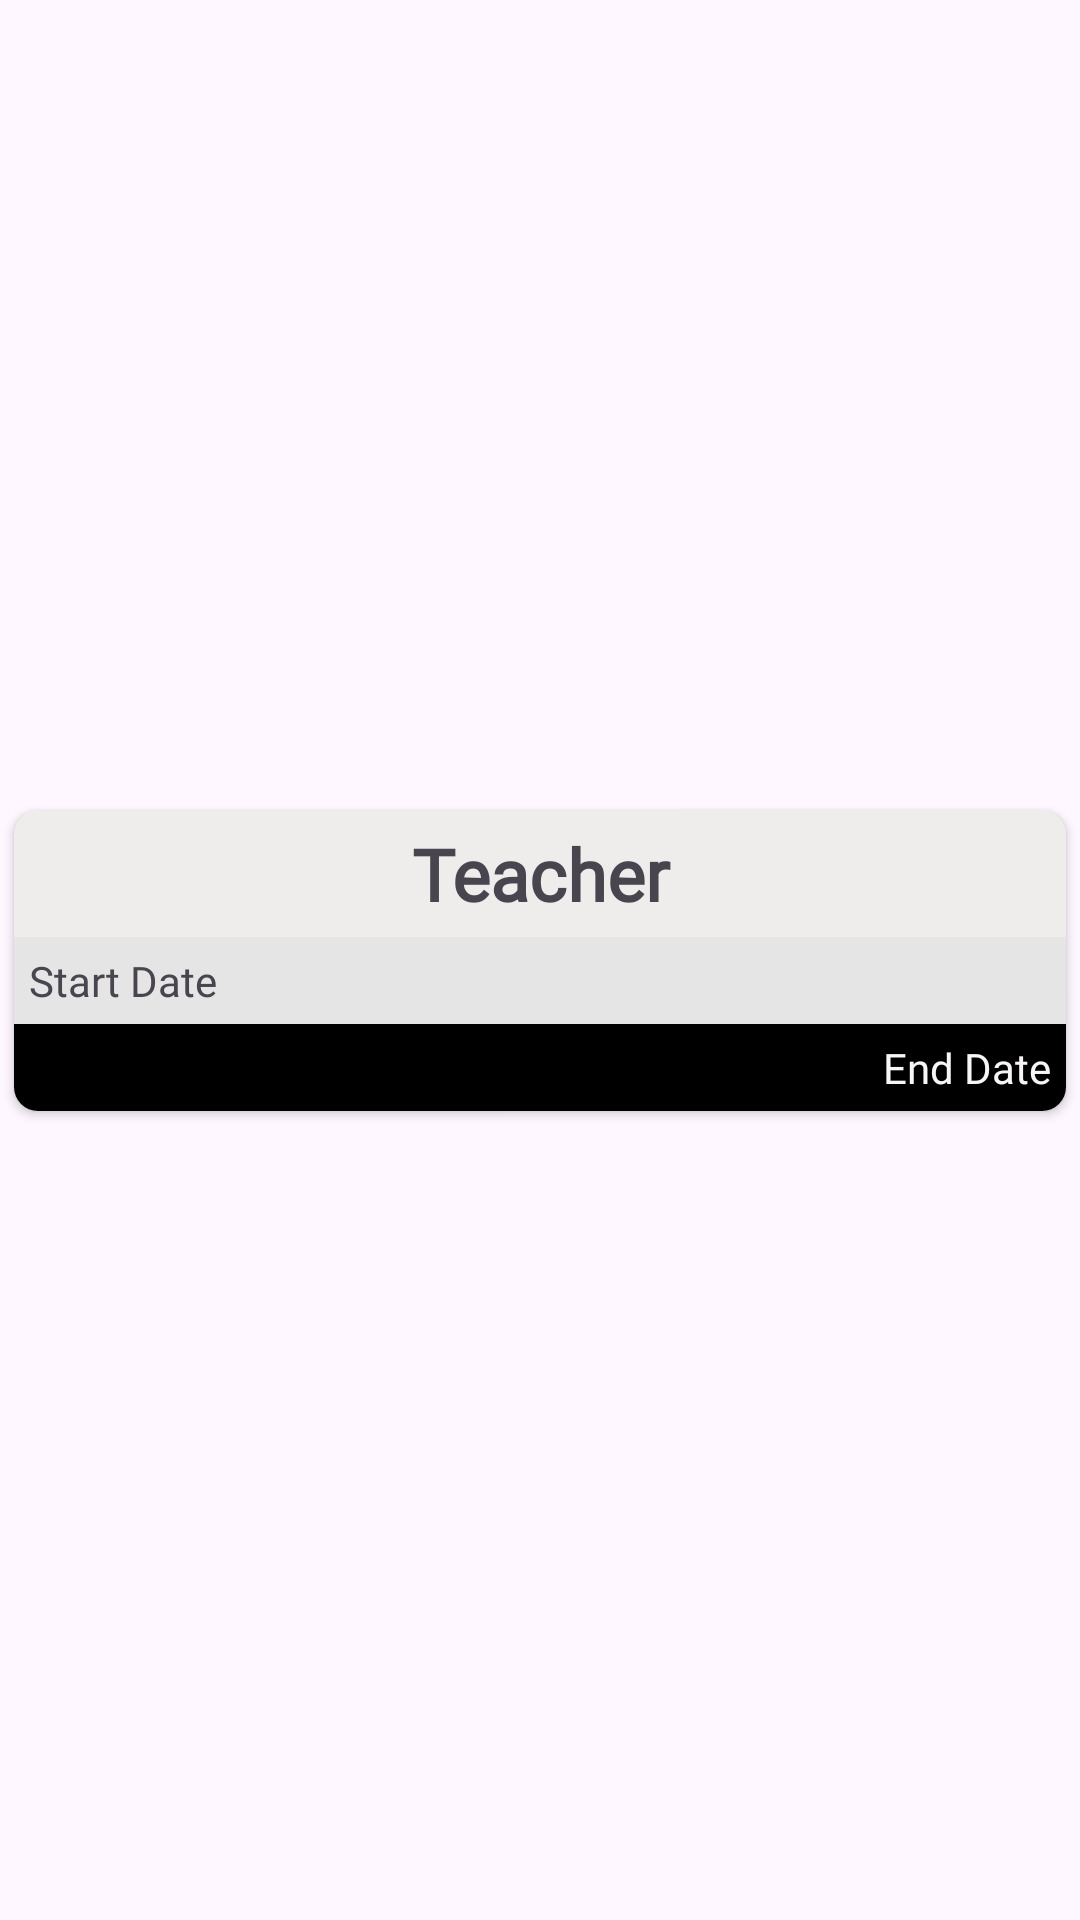

Produce the Android XML layout that renders to this screen, including the resource entries it uses.
<!-- AndroidManifest.xml: application theme Theme.PanjabBharti -->
<!-- res/layout/job_info_card.xml -->
<?xml version="1.0" encoding="utf-8"?>
<androidx.constraintlayout.widget.ConstraintLayout xmlns:android="http://schemas.android.com/apk/res/android"
    xmlns:app="http://schemas.android.com/apk/res-auto"
    android:layout_width="match_parent"
    android:layout_height="wrap_content"
    android:layout_marginHorizontal="10dp">
    <androidx.cardview.widget.CardView
        android:id="@+id/job_card"
        android:layout_width="match_parent"
        android:layout_height="wrap_content"
        android:padding="5dp"
        app:cardBackgroundColor="#EFECEC"
        app:cardCornerRadius="8dp"
        app:cardUseCompatPadding="true"
        app:contentPadding="0dp"
        app:layout_constraintBottom_toBottomOf="parent"
        app:layout_constraintEnd_toEndOf="parent"
        app:layout_constraintStart_toStartOf="parent"
        app:layout_constraintTop_toTopOf="parent">

        <LinearLayout
            android:layout_width="match_parent"
            android:layout_height="match_parent"
            android:orientation="vertical">

            <TextView
                android:id="@+id/job_title"
                android:layout_width="match_parent"
                android:layout_height="wrap_content"
                android:fontFamily="@font/sf_pro"
                android:gravity="center"
                android:padding="5dp"
                android:text="Teacher"
                android:textSize="24sp"
                android:textStyle="bold" />

            <LinearLayout
                android:layout_width="match_parent"
                android:layout_height="match_parent"
                android:clipToPadding="false"
                android:orientation="vertical"
                android:padding="0dp">

                <TextView
                    android:id="@+id/startDate"
                    android:layout_width="match_parent"
                    android:layout_height="wrap_content"
                    android:layout_weight="1"
                    android:background="#E5E5E5"
                    android:fontFamily="@font/sf_pro"
                    android:padding="5dp"
                    android:text="Start Date" />

                <TextView
                    android:id="@+id/endDate"
                    android:layout_width="match_parent"
                    android:layout_height="wrap_content"
                    android:layout_gravity="center"
                    android:layout_weight="1"
                    android:background="#000000"
                    android:fontFamily="@font/sf_pro"
                    android:gravity="end"
                    android:padding="5dp"
                    android:text="End Date"
                    android:textColor="#F8F5F5" />

            </LinearLayout>
        </LinearLayout>
    </androidx.cardview.widget.CardView>
</androidx.constraintlayout.widget.ConstraintLayout>
<!-- resources referenced by this layout -->
<resources>
  <style name="Theme.PanjabBharti" parent="Base.Theme.PanjabBharti" />
  <style name="Base.Theme.PanjabBharti" parent="Theme.Material3.DayNight.NoActionBar">
      </style>
</resources>
